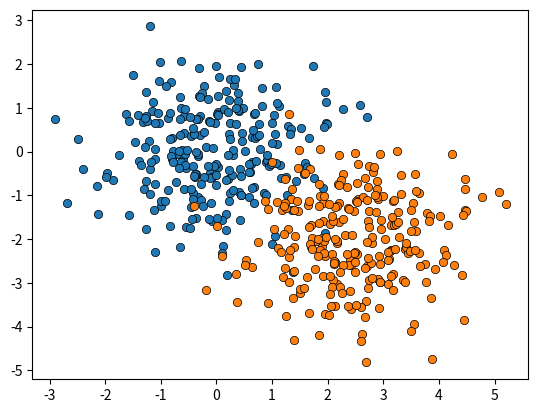
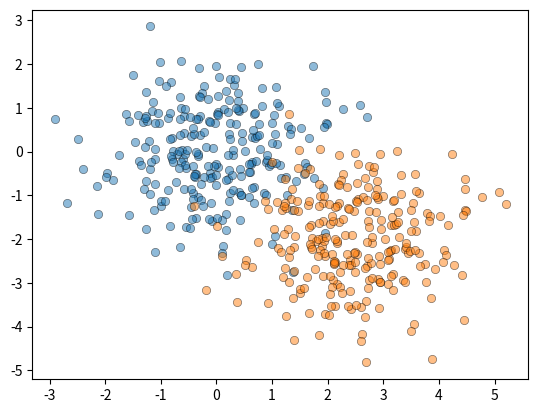

Write Python code to recreate these figures, in order. (Note: this script raises an exception after producing the figures.)
# ---
# jupyter:
#   jupytext:
#     formats: ipynb,py:percent
#     text_representation:
#       extension: .py
#       format_name: percent
#       format_version: '1.3'
#       jupytext_version: 1.15.2
#   kernelspec:
#     display_name: Python 3 (ipykernel)
#     language: python
#     name: python3
# ---

# %%
import numpy as np
import pandas as pd

from scipy.stats import multivariate_normal

import matplotlib.pyplot as plt

# %%
random_seed=1000
sample_size=250

# %% [markdown]
# # data1

# %%
mean = np.array([0,0])
cov = np.array([[1, 0], [0, 1]])
distr = multivariate_normal(cov=cov, mean=mean, seed=random_seed)
data1 = distr.rvs(size=sample_size)

# %%
plt.plot(data1[:,0], data1[:,1], 'o', markeredgewidth=0.5, markeredgecolor='black');

# %% [markdown]
# # data2

# %%
mean = np.array([2.5,-2])
cov = np.array([[1, 0], [0, 1]])
distr = multivariate_normal(cov=cov, mean=mean, seed=random_seed)
data2 = distr.rvs(size=sample_size)

# %%
plt.plot(data2[:,0], data2[:,1], 'o', markeredgewidth=0.5, markeredgecolor='black');

# %% [markdown]
# # Both datasets

# %%
fig, ax = plt.subplots(1,1)
ax.plot(data1[:,0], data1[:,1], 'o', markeredgewidth=0.5, markeredgecolor='black', alpha=0.5)
ax.plot(data2[:,0], data2[:,1], 'o', markeredgewidth=0.5, markeredgecolor='black', alpha=0.5)
plt.savefig('../images/scatter_with_colors.png', bbox_inches='tight');

# %% [markdown]
# # joining data

# %%
joined_x = np.append(data1[:,0], data2[:,0])
joined_y = np.append(data1[:,1], data2[:,1])
types = np.array(['yes'] * sample_size + ['no'] * sample_size)

# %%
plt.plot(joined_x, joined_y, 'o', markeredgewidth=0.5, markeredgecolor='black', alpha=0.5)
plt.savefig("../images/scatter.png", bbox_inches='tight');

# %% [markdown]
# # exporting to csv

# %%
df = pd.DataFrame({'x':joined_x, 'y':joined_y, 'type':types})
df.to_csv("../data/toy_data.csv")
